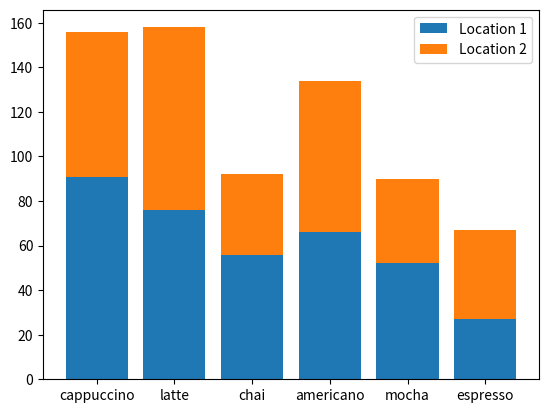

This figure's Python source:
from matplotlib import pyplot as plt

# 叠加柱状图
drinks = ["cappuccino", "latte", "chai", "americano", "mocha", "espresso"]
sales1 = [91, 76, 56, 66, 52, 27]
sales2 = [65, 82, 36, 68, 38, 40]

plt.bar(range(len(drinks)), sales1, label="Location 1")
plt.bar(range(len(drinks)), sales2, bottom=sales1, label="Location 2")
plt.legend()

ax1 = plt.subplot()
ax1.set_xticks(range(len(drinks)))
ax1.set_xticklabels(drinks)

plt.show()
